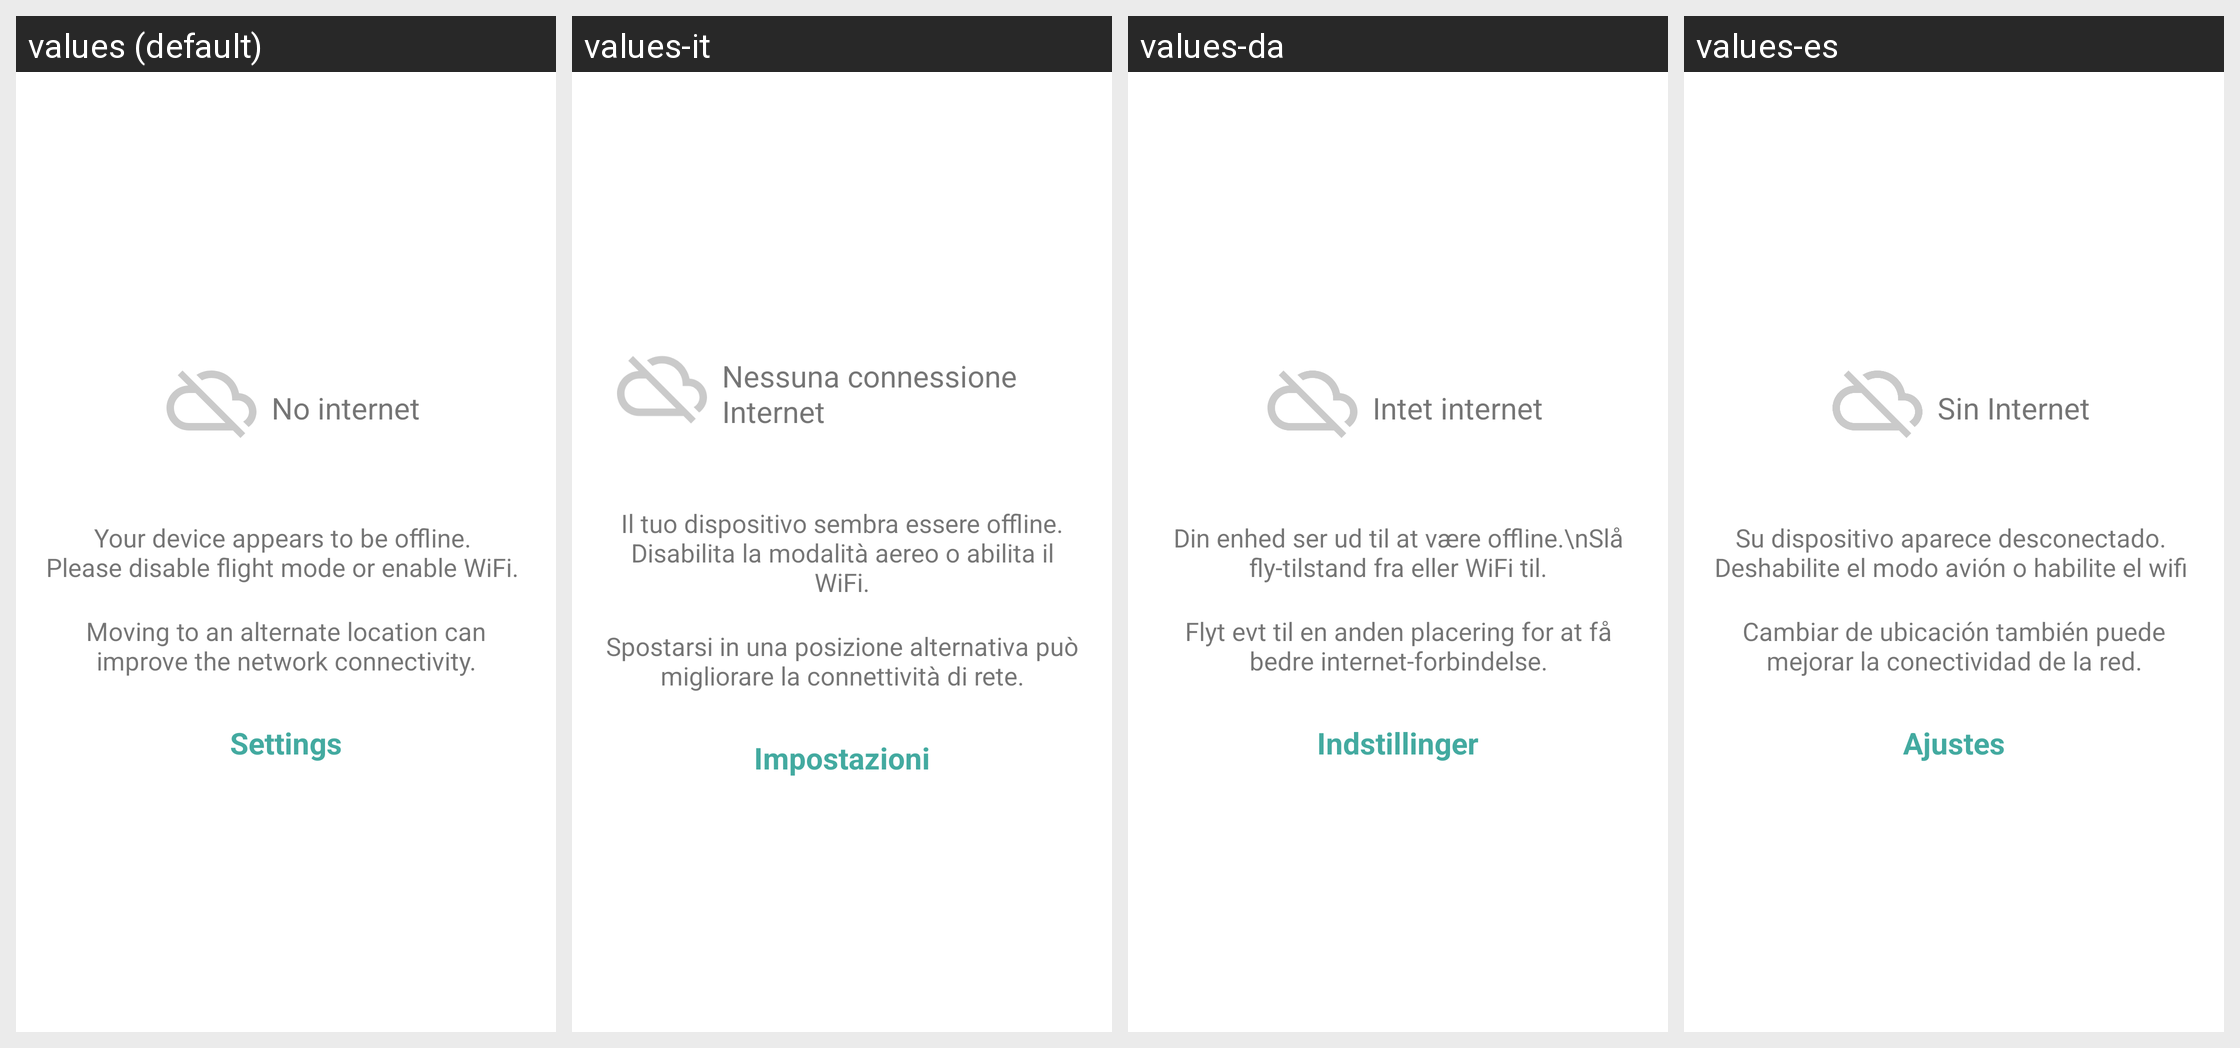

Strings drawn on this Android screen and how each of the app's shown locales translates them:
Android screen res/layout/fragment_no_available_network.xml rendered under 4 locales, left to right: values (default), values-it, values-da, values-es. Device: Nexus 5 (rendered at 1080×1920; each locale shown at half size, 540×960, under a caption strip naming it); theme AppTheme.
Other locales in the repository, not shown: values-fr.
Strings drawn on this screen, with the default value and each locale's value (text and hints the layout hard-codes, and strings that could not be matched under every locale, appear in the picture but are not listed):

no_internet
  values: No internet
  values-it: Nessuna connessione Internet
  values-da: Intet internet
  values-es: Sin Internet

no_internet_frag_text_1st
  values: Your device appears to be offline.
      Please disable flight mode or enable WiFi.
  values-it: Il tuo dispositivo sembra essere offline.  Disabilita la modalità aereo o abilita il WiFi.
  values-da: Din enhed ser ud til at være offline.\nSlå fly-tilstand fra eller WiFi til.
  values-es: Su dispositivo aparece desconectado.
      Deshabilite el modo avión o habilite el wifi

no_internet_frag_text_2nd
  values: Moving to an alternate location can improve the network connectivity.
  values-it: Spostarsi in una posizione alternativa può migliorare la connettività di rete.
  values-da: Flyt evt til en anden placering for at få bedre internet-forbindelse.
  values-es: Cambiar de ubicación también puede mejorar la conectividad de la red.

action_settings
  values: Settings
  values-it: Impostazioni
  values-da: Indstillinger
  values-es: Ajustes
